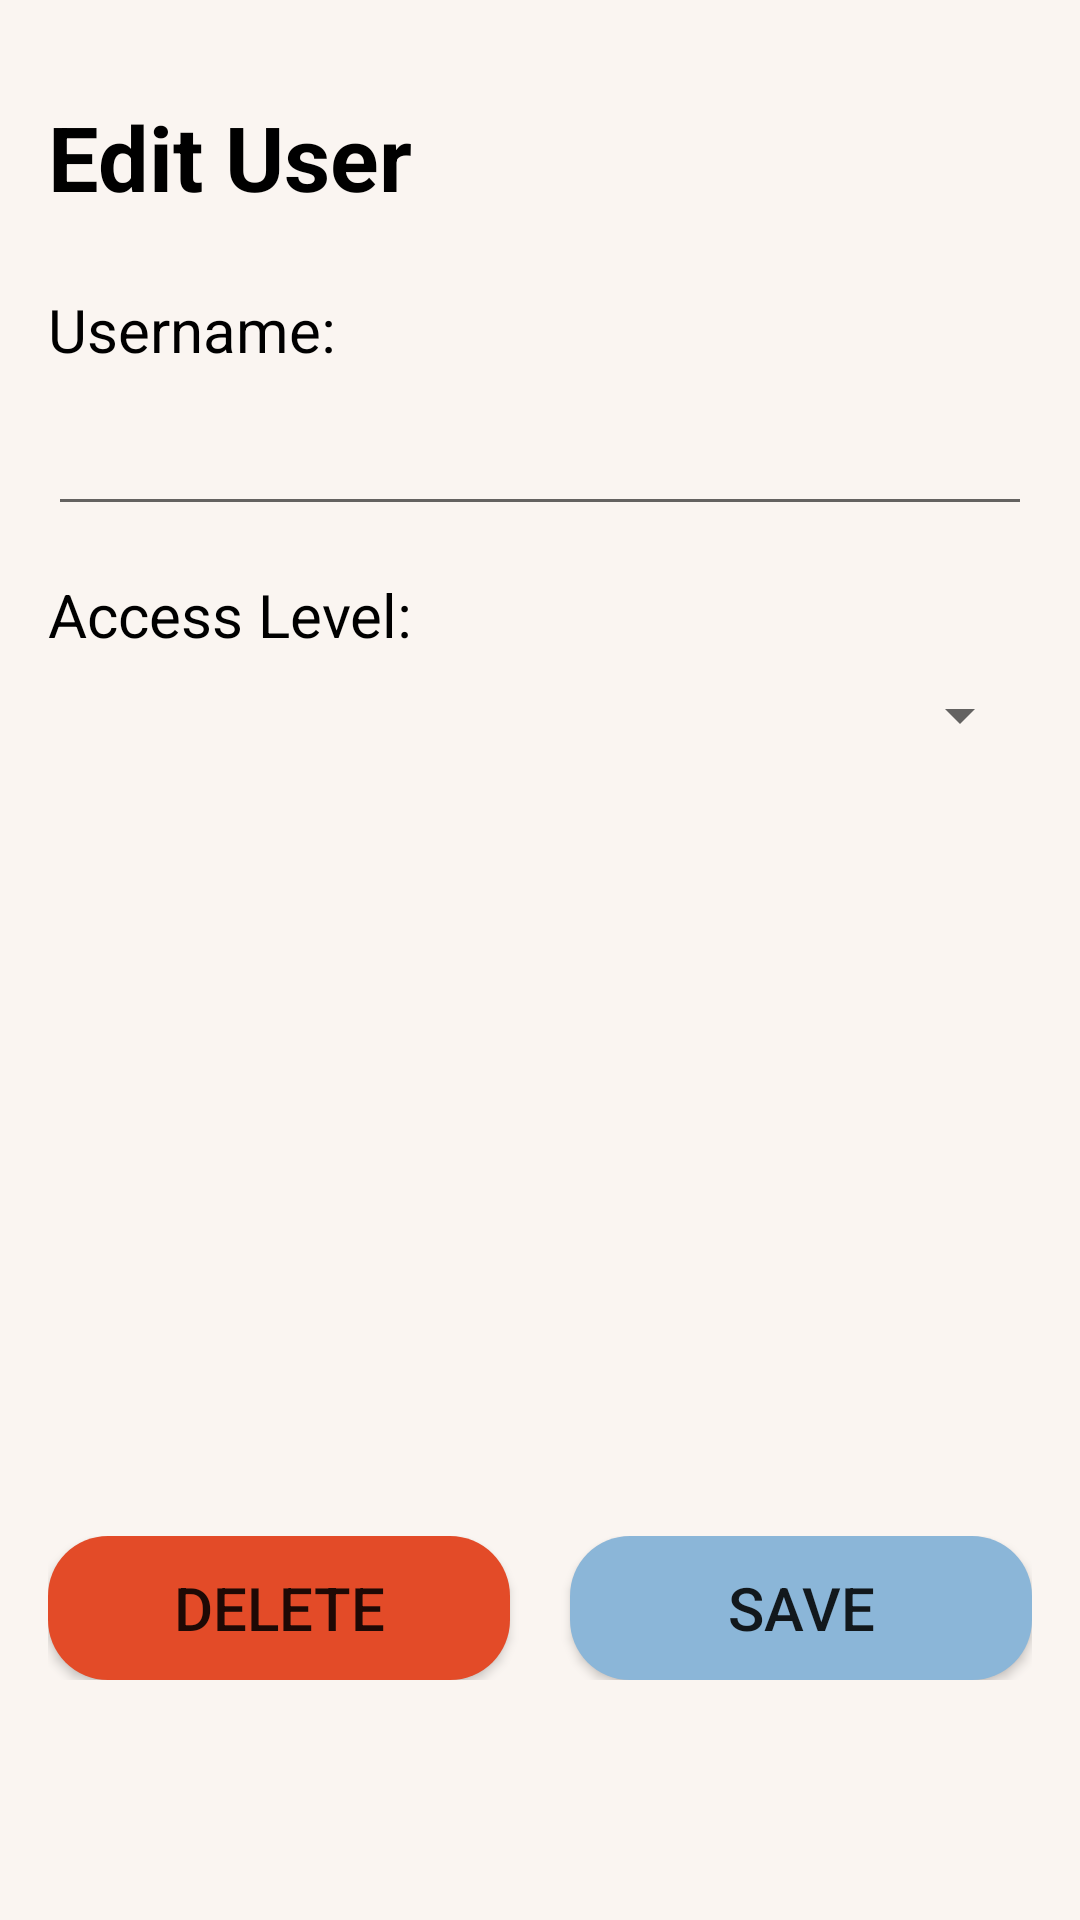

The Android layout XML behind this screen, and the referenced resources:
<!-- AndroidManifest.xml: application theme Theme.Mobile -->
<!-- res/layout/fragment_edit_user.xml -->
<?xml version="1.0" encoding="utf-8"?>
<androidx.constraintlayout.widget.ConstraintLayout xmlns:android="http://schemas.android.com/apk/res/android"
    xmlns:app="http://schemas.android.com/apk/res-auto"
    xmlns:tools="http://schemas.android.com/tools"
    android:layout_width="match_parent"
    android:background="@color/background_200"
    android:padding="16dp"
    android:layout_height="match_parent">

    <TextView
        android:id="@+id/edit_user_text_title"
        android:layout_width="wrap_content"
        android:layout_height="wrap_content"
        android:layout_marginTop="16dp"
        android:text="@string/edit_user"
        android:textColor="@color/black"
        android:textSize="30sp"
        android:textStyle="bold"
        app:layout_constraintStart_toStartOf="parent"
        app:layout_constraintTop_toTopOf="parent" />

    <TextView
        android:id="@+id/edit_user_name"
        android:layout_width="wrap_content"
        android:layout_height="wrap_content"
        android:layout_marginTop="24dp"
        android:text="@string/name_enter"
        android:textColor="@color/black"
        android:textSize="20sp"
        app:layout_constraintStart_toStartOf="parent"
        app:layout_constraintTop_toBottomOf="@+id/edit_user_text_title" />

    <EditText
        android:id="@+id/edit_user_text_edit_username"
        android:layout_width="match_parent"
        android:layout_height="wrap_content"
        android:layout_marginTop="8dp"
        android:ems="10"
        android:inputType="textPersonName"
        android:text=""
        android:textColor="@color/black"
        android:textSize="20sp"
        app:layout_constraintStart_toStartOf="parent"
        app:layout_constraintTop_toBottomOf="@+id/edit_user_name" />

    <TextView
        android:id="@+id/edit_user_access"
        android:layout_width="wrap_content"
        android:layout_height="wrap_content"
        android:text="@string/access_level"
        android:textColor="@color/black"
        android:layout_marginTop="16dp"
        android:textSize="20sp"
        app:layout_constraintStart_toStartOf="parent"
        app:layout_constraintTop_toBottomOf="@+id/edit_user_text_edit_username"/>

    <Spinner
        android:id="@+id/edit_user_access_spinner"
        android:layout_width="match_parent"
        android:layout_height="wrap_content"
        android:layout_marginTop="8dp"
        app:layout_constraintEnd_toEndOf="parent"
        app:layout_constraintStart_toStartOf="parent"
        app:layout_constraintTop_toBottomOf="@id/edit_user_access" />

    <TextView
        android:id="@+id/edit_user_error_message"
        android:layout_width="match_parent"
        android:layout_height="wrap_content"
        android:layout_marginTop="30dp"
        android:textSize="20sp"
        android:textColor="@color/alert_500"
        app:layout_constraintTop_toBottomOf="@+id/edit_user_access_spinner"/>

    <LinearLayout
        android:layout_width="match_parent"
        android:layout_height="wrap_content"
        android:layout_marginBottom="64dp"
        android:orientation="horizontal"
        app:layout_constraintBottom_toBottomOf="parent"
        app:layout_constraintEnd_toEndOf="parent"
        app:layout_constraintStart_toStartOf="parent">

        <Button
            android:id="@+id/edit_user_delete"
            android:layout_width="wrap_content"
            android:layout_height="wrap_content"
            android:layout_marginEnd="10dp"
            android:layout_weight="1"
            android:background="@drawable/button_rounded_red"
            android:text="@string/delete"
            android:textSize="20sp" />

        <Button
            android:id="@+id/edit_user_save"
            android:layout_width="wrap_content"
            android:layout_height="wrap_content"
            android:layout_marginStart="10dp"
            android:layout_weight="1"
            android:background="@drawable/button_rounded_dark"
            android:text="@string/save"
            android:textSize="20sp" />
    </LinearLayout>

</androidx.constraintlayout.widget.ConstraintLayout>
<!-- resources referenced by this layout -->
<resources>
  <color name="alert_500">#E34B28</color>
  <color name="background_200">#FAF5F1</color>
  <color name="black">#FF000000</color>
  <!-- drawable button_rounded_dark (drawable) -->
  <?xml version="1.0" encoding="utf-8"?>
  <shape xmlns:android="http://schemas.android.com/apk/res/android"
      android:shape="rectangle">
      <corners android:radius="20dp" />
      <solid android:color="@color/lightBlue_600" />
  </shape>
  <!-- drawable button_rounded_red (drawable) -->
  <?xml version="1.0" encoding="utf-8"?>
  <shape xmlns:android="http://schemas.android.com/apk/res/android"
      android:shape="rectangle">
      <corners android:radius="20dp" />
      <solid android:color="@color/alert_500" />
  </shape>
  <string name="access_level">Access Level:</string>
  <string name="delete">DELETE</string>
  <string name="edit_user">Edit User</string>
  <string name="name_enter">Username:</string>
  <string name="save">SAVE</string>
  <style name="Theme.Mobile" parent="Theme.MaterialComponents.Light.NoActionBar.Bridge">
          
          <item name="colorPrimary">@color/lightBlue_600</item>
          <item name="colorPrimaryVariant">@color/lightBlue_400</item>
          <item name="colorPrimaryDark">@color/lightBlue_800</item>
          <item name="colorOnPrimary">@color/white</item>
          
          <item name="colorSecondary">@color/background_200</item>
          <item name="colorSecondaryVariant">@color/background_200</item>
          <item name="colorOnSecondary">@color/white</item>
          
          <item name="android:statusBarColor">?attr/colorPrimary</item>
          
      </style>
  <color name="lightBlue_600">#8BB6D8</color>
  <color name="lightBlue_400">#CADDEC</color>
  <color name="lightBlue_800">#044977</color>
  <color name="white">#FFFFFFFF</color>
</resources>
